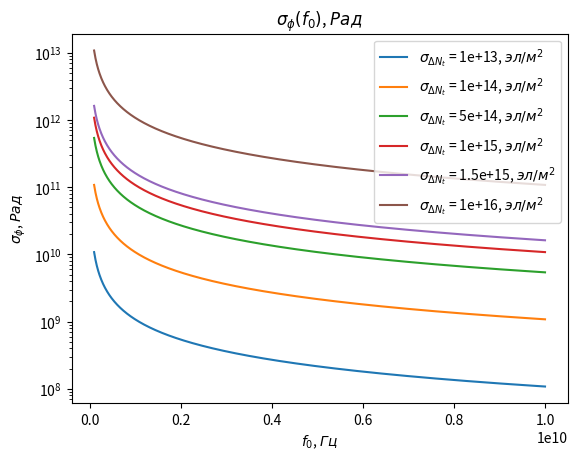
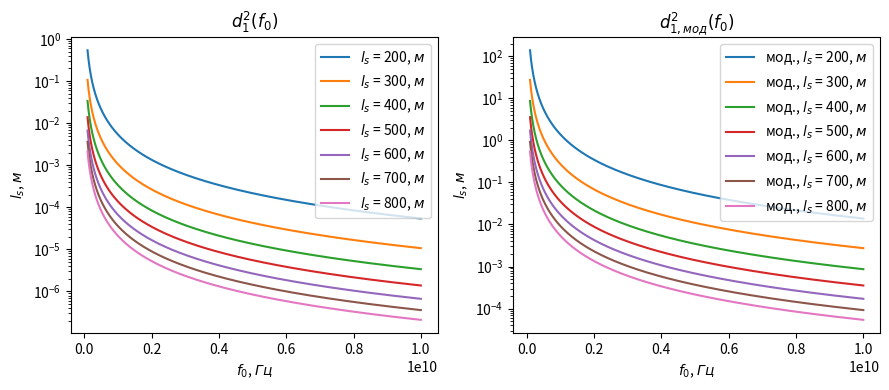
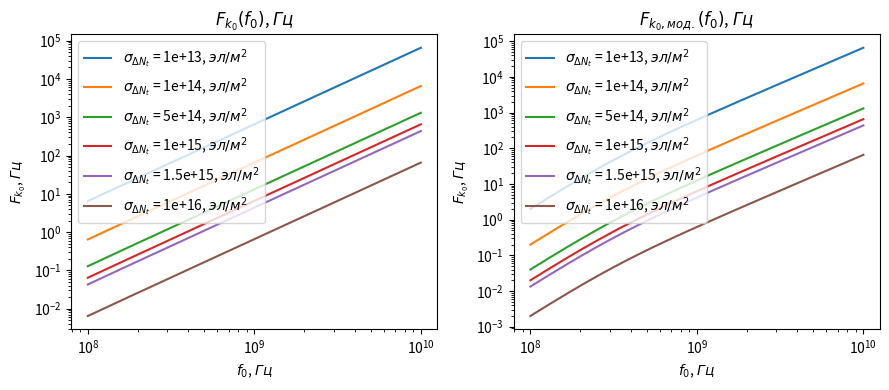
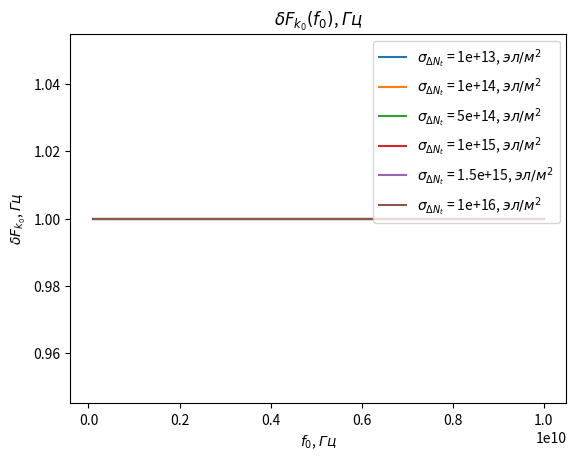
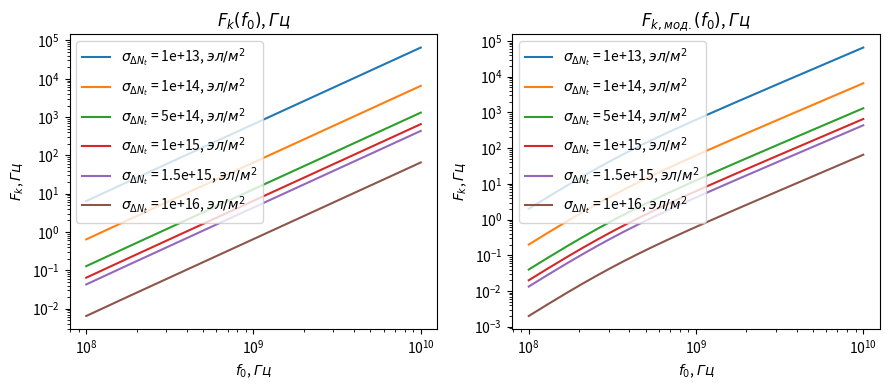
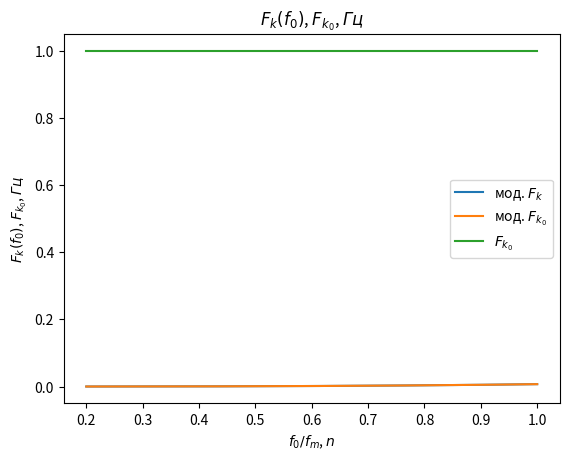
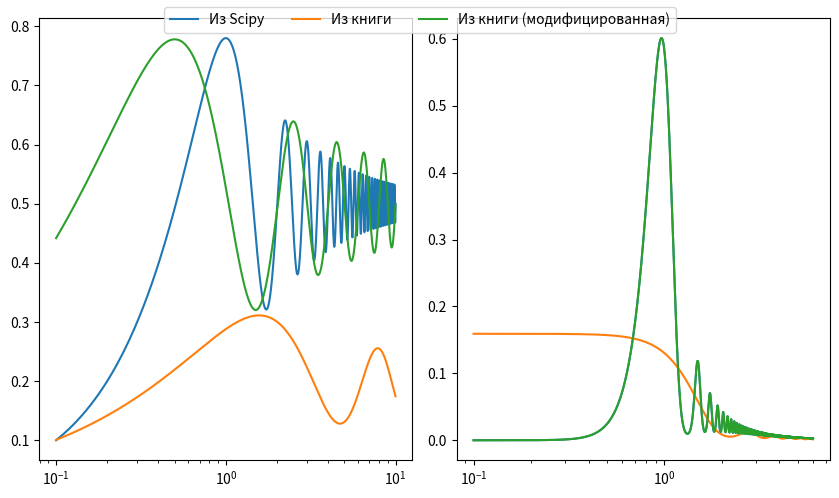
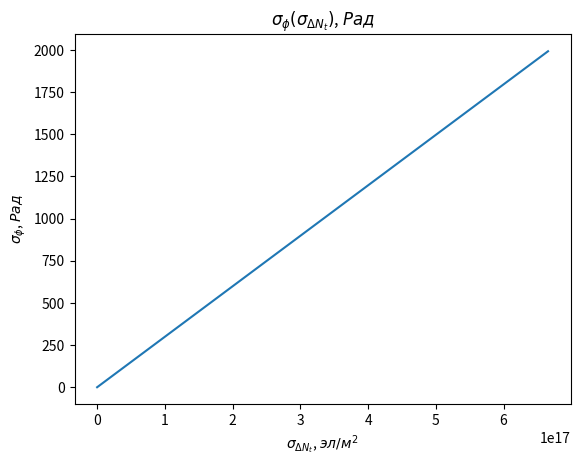
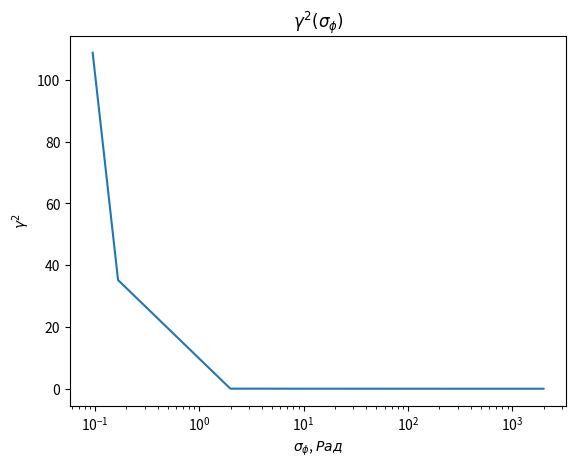
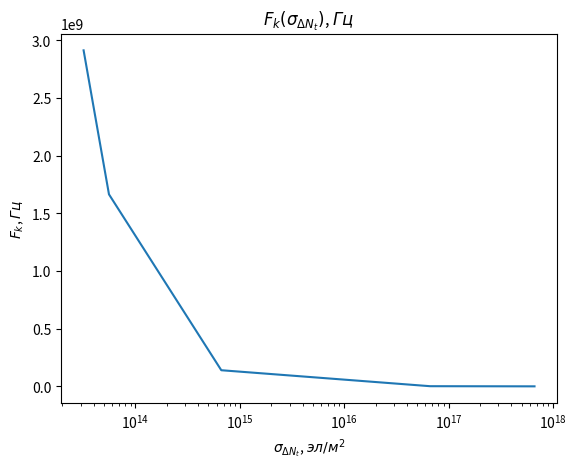
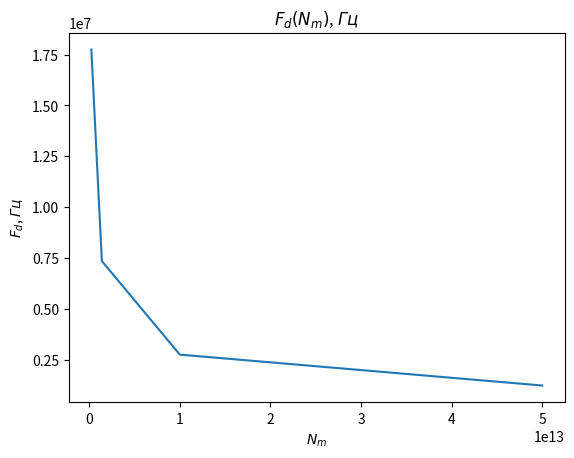
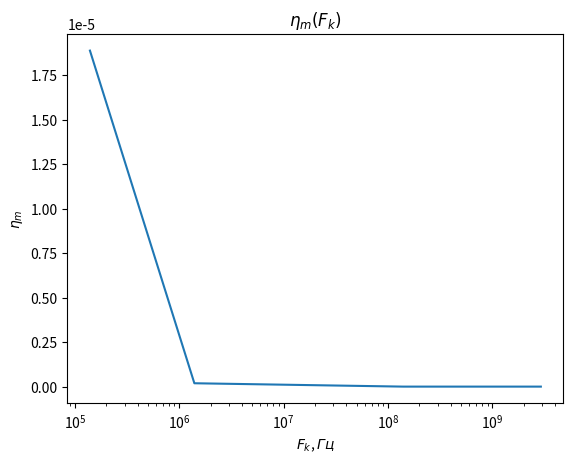
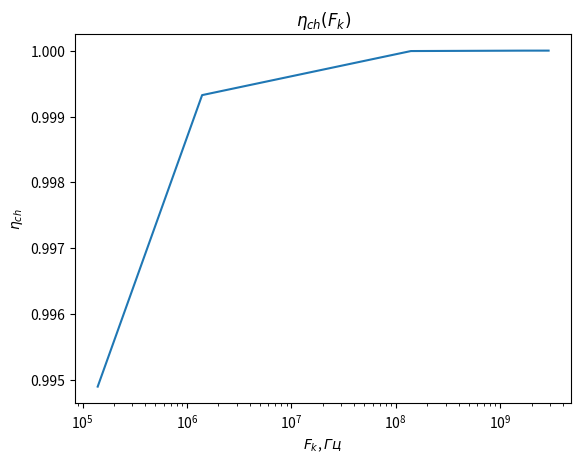
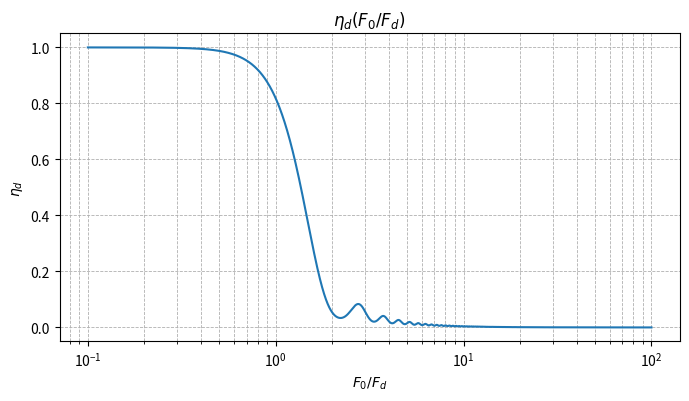
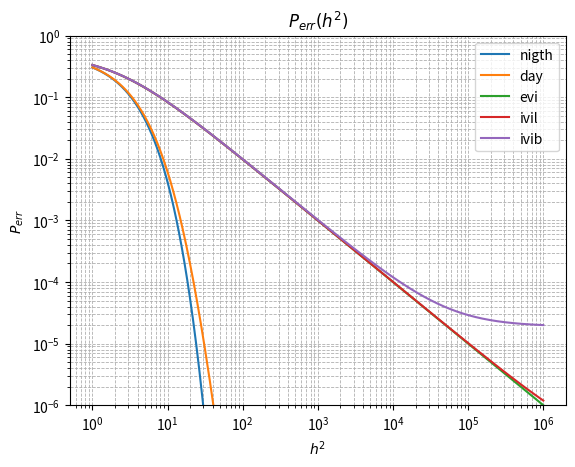
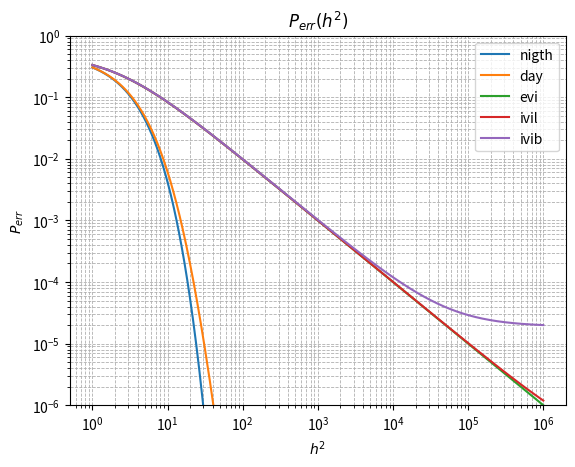

Write the Python code that produced these figures, in order.
from math import pi, cos, sqrt
from scipy.special import erf, fresnel
from scipy.integrate import quad
import numpy as np
import pandas as pd

import matplotlib.pyplot as plt

%matplotlib ipympl

# [redacted]
# - 10^13 .. 10^14 эл/м^2 для нормальной ионосферы без возмущений
# - 10^14 .. 10^15 эл/м^2 для нормальной ионосферы со слабыми естественными
#   возмущениями
# - 10^15 .. 10^16 эл/м^2 для нормальной ионосферы с сильными возмущениями
sigma_d_nts = np.array([1.0, 10.0, 50.0, 100.0, 150.0, 1000.0]) * 1e13

# [redacted]
# f_0s = np.array([0.44, 0.5, 0.55, 0.6, 0.7]) * 1e9
f_0s = np.linspace(0.1, 10, 1000) * 1e9

l_ss = np.array([200.0, 300.0, 400.0, 500.0, 600.0, 700.0, 800.0])

# [redacted]
hm = 300 * 1e3
z_e = 500 * 1e3
z1 = hm - (z_e / 2)
z = z1 + z_e

C = 299792458.0


def sigma_phi(f_0, sigma_d_nt, theta_0):
    return (80.8 * pi / C) * (sigma_d_nt / f_0) * np.sqrt(1.0 / np.cos(theta_0))


fig, ax = plt.subplots()
theta_0 = np.radians(90.0)

for s in np.nditer(sigma_d_nts):
    sigma_phis = sigma_phi(f_0s, s * len(f_0s), theta_0)
    ax.semilogy(f_0s, sigma_phis,
                label="$\\sigma_{\\Delta N_t}$ = %.2g, $эл/м^2$" % s)

ax.set_title(r"$\sigma_{\phi}(f_0)$, $Рад$")
ax.set_xlabel(r"$f_0$, $Гц$")
ax.set_ylabel(r"$\sigma_{\phi}$, $Рад$")
ax.legend()

# old
def d1_2_old(f_0, z, z_e, l_s):
    return (3 * (z ** 2) - 3 * z * z_e + (z_e ** 2)) / \
             (6 * pow(2 * pi * f_0 / C, 2)) * (l_s ** (-4) / 8)


# modified
def d1_2_modified(f_0, z, z_e, l_s):
    return (3 * (z ** 2) - 3 * z * z_e + (z_e ** 2)) / \
             (6 * pow(2 * pi * f_0 / C, 2)) * 32 * (l_s ** (-4))


fig, ax = plt.subplots(1, 2, figsize=(9, 4))
for l_s in np.nditer(l_ss):
    d1_2s_old = d1_2_old(f_0s, z1, z_e, l_s)
    d1_2s_modified = d1_2_modified(f_0s, z1, z_e, l_s)

    ax[0].semilogy(f_0s, d1_2s_old, label="$l_s$ = %.3g, $м$" % l_s)
    ax[1].semilogy(f_0s, d1_2s_modified, label="мод., $l_s$ = %.3g, $м$" % l_s)

ax[0].set_title(r"$d_1^2(f_0)$")
ax[1].set_title(r"$d_{1, мод}^2(f_0)$")

for axes in ax:
    axes.set_xlabel(r"$f_0$, $Гц$")
    axes.set_ylabel(r"$l_s$, $м$")
    axes.legend()

fig.tight_layout()

# old
def F_k0_old(f_0, sigma_d_nt, theta_0, z, z_e, l_s):
    sqr = np.sqrt(2 + d1_2_old(f_0, z, z_e, l_s))
    s = sigma_phi(f_0, sigma_d_nt, theta_0)

    return f_0 / (s * sqr)


# modified
def F_k0_modified(f_0, sigma_d_nt, theta_0, z, z_e, l_s):
    sqr = np.sqrt(2 + d1_2_modified(f_0, z, z_e, l_s))
    s = sigma_phi(f_0, sigma_d_nt, theta_0)

    return f_0 / (s * sqr)


fig, ax = plt.subplots(1, 2, figsize=(9, 4))
theta_0 = np.radians(90.0)

# TODO:
l_s = 380
for s in np.nditer(sigma_d_nts):
    F_k0s_old = F_k0_old(f_0s, s, theta_0, z, z_e, l_s)
    F_k0s_modified = F_k0_modified(f_0s, s, theta_0, z, z_e, l_s)

    ax[0].loglog(f_0s, F_k0s_old,
            label="$\\sigma_{\\Delta N_t}$ = %.2g, $эл/м^2$" % s)
    ax[1].loglog(f_0s, F_k0s_modified,
            label="$\\sigma_{\\Delta N_t}$ = %.2g, $эл/м^2$" % s)

ax[0].set_title(r"$F_{k_0}(f_0)$, $Гц$")
ax[1].set_title(r"$F_{k_{0}, мод.}(f_0)$, $Гц$")

for axes in ax:
    axes.set_xlabel(r"$f_0$, $Гц$")
    axes.set_ylabel(r"$F_{k_0}$, $Гц$")
    axes.legend()

fig.tight_layout()

# new
def dF_k0(f_0, sigma_d_nt, theta_0):
    s = sigma_phi(f_0, sigma_d_nt, theta_0)
    s2 = s ** 2
    v = 1 - np.exp(-s2) + np.exp(1 - s2)
    lg = np.log(v)

    return np.sqrt(1 - lg)


fig, ax = plt.subplots()
theta_0 = np.radians(90.0)

# TODO
for s in np.nditer(sigma_d_nts):
    dF_k0s = dF_k0(f_0s, s, theta_0)

    ax.plot(f_0s, dF_k0s,
            label="$\\sigma_{\\Delta N_t}$ = %.2g, $эл/м^2$" % s)

ax.set_title(r"$\delta F_{k_0}(f_0)$, $Гц$")
ax.set_xlabel(r"$f_0$, $Гц$")
ax.set_ylabel(r"$\delta F_{k_0}$, $Гц$")
ax.legend()

# old
def F_k_old(f_0, sigma_d_nt, theta_0, z, z_e, l_s):
    _F_k0 = F_k0_old(f_0, sigma_d_nt, theta_0, z, z_e, l_s)

    return _F_k0


# modified
def F_k_modified(f_0, sigma_d_nt, theta_0, z, z_e, l_s):
    _F_k0 = F_k0_modified(f_0, sigma_d_nt, theta_0, z, z_e, l_s)
    _dF_k0 = dF_k0(f_0, sigma_d_nt, theta_0)

    return _F_k0 * _dF_k0


fig, ax = plt.subplots(1, 2, figsize=(9, 4))
theta_0 = np.radians(90.0)

# TODO:
l_s = 380
for s in np.nditer(sigma_d_nts):
    F_ks_old = F_k_old(f_0s, s, theta_0, z, z_e, l_s)
    F_ks_modified = F_k_modified(f_0s, s, theta_0, z, z_e, l_s)

    ax[0].loglog(f_0s, F_ks_old,
            label="$\\sigma_{\\Delta N_t}$ = %.2g, $эл/м^2$" % s)
    ax[1].loglog(f_0s, F_ks_modified,
            label="$\\sigma_{\\Delta N_t}$ = %.2g, $эл/м^2$" % s)

ax[0].set_title(r"$F_k(f_0)$, $Гц$")
ax[1].set_title(r"$F_{k, мод.}(f_0)$, $Гц$")

for axes in ax:
    axes.set_xlabel(r"$f_0$, $Гц$")
    axes.set_ylabel(r"$F_k$, $Гц$")
    axes.legend()

fig.tight_layout()

# F_k_F_k_0 (модифицированная)
theta_0 = np.radians(90.0)

f_m = (15 * 1e6)
f_0s = np.linspace(0.2, 1.0, 1000) * f_m
f_0m = f_0s / f_m

# TODO:
l_s = 380
s = 1e13 # sigma_d_nt

fig, ax = plt.subplots()

ax.plot(f_0m, F_k_modified(f_0s, s, theta_0, z, z_e, l_s), label=r"мод. $F_k$")
ax.plot(f_0m, F_k0_modified(f_0s, s, theta_0, z, z_e, l_s), label=r"мод. $F_{k_0}$")
ax.plot(f_0m, dF_k0(f_0s, s, theta_0), label=r"$F_{k_0}$")

ax.set_title(r"$F_k(f_0)$, $F_{k_0}$, $Гц$")
ax.set_xlabel(r"$f_0 / f_m$, $n$")
ax.set_ylabel(r"$F_k(f_0)$, $F_{k_0}$, $Гц$")
ax.legend()

def Fp(x):
    def fp(_x):
        return cos(_x) / sqrt(_x)

    results = []

    for i in x:
        _v = quad(fp, 0.0, i)[0]
        results.append((1.0 / (2.0 * pi)) * _v)

    return np.array(results)


def _show():
    xs = np.linspace(0.1, 10.0, 1000)

    S, C = fresnel(xs)
    Cp = Fp(xs)
    Cpm = 2.5 * Fp(xs * pi)
    handles = []

    fig, ax = plt.subplots(1, 2, figsize=(8.5, 5), layout='constrained')
    for d, l in zip((C, Cp, Cpm),
                    (r"Из Scipy", r"Из книги", r"Из книги (модифицированная)")):
        ax[0].semilogx(xs, d, label=l)

    FF = np.linspace(0.1, 6.0, 1000)
    eta_d = (pi / (2.0 * FF ** 2)) * np.power(fresnel(FF ** 2)[1] ** 2, 2.0)
    eta_dp = (pi / (2.0 * FF ** 2)) * np.power(Fp(FF ** 2), 2.0)

    for d, l in zip((eta_d, eta_dp, eta_d),
                    (r"Из Scipy", r"Из книги", r"Из книги (модифицированная)")):
        ax[1].semilogx(FF, d, label=l)

    handles, _ = ax[0].get_legend_handles_labels()

    fig.legend(loc='upper center', ncols=3, handles=handles)
    fig.tight_layout()


_show()

ion_params = pd.DataFrame(
    columns=["label", "N_m", "betta", "sigma_delta_N"],
    data=[
                      # эл/м^3 #           # = betta * N_m, эл/м^3
        ("nigth", 2.4 * 1e11,  1e-2,       2.4 * 1e9),
        ("day",   1.4 * 1e12,  3 * 1e-3,   4.2 * 1e9),
        ("evi",   1.4 * 1e12,  3.6 * 1e-2, 5.0 * 1e10),
        ("ivil",  1.0 * 1e13,  5.0 * 1e-1, 5.0 * 1e12),
        ("ivib",  5.0 * 1e13,  1.0,        5.0 * 1e13)])

l_s = 200


def calc_sigma_d_nt(l_s, z_e, sigma_d_n):
    return np.sqrt(np.sqrt(pi) * l_s * z_e) * sigma_d_n


ion_params["sigma_d_nt"] = calc_sigma_d_nt(l_s, z_e, ion_params.sigma_delta_N)

ion_params

f_0 = 400 * 1e6 # Гц
R_T = 2.7 * 1e3 # бит/с
T_S = 1.0 / R_T # c/бит
theta_0 = 60.0  # градусов
theta_0 = np.radians(theta_0) # NumPy использует радианы по-умолчанию

B_S = 1.0       # простые сигналы
F_0 = B_S / T_S # ширина спектра

sigma_d_nts = ion_params.sigma_d_nt
sigma_phis = sigma_phi(f_0, sigma_d_nts, theta_0)

fig, ax = plt.subplots()

ax.plot(sigma_d_nts, sigma_phis)
ax.set_title(r"$\sigma_{\phi}(\sigma_{\Delta N_t})$, $Рад$")
ax.set_xlabel(r"$\sigma_{\Delta N_t}$, $эл/м^2$")
ax.set_ylabel(r"$\sigma_{\phi}$, $Рад$")

def gamma2(sigma_phi):
    return 1.0 / (np.exp(np.power(sigma_phi, 2)) - 1)


gamma_2s = gamma2(sigma_phis)

fig, ax = plt.subplots()
ax.semilogx(sigma_phis, gamma_2s)

ax.set_title(r"$\gamma^2(\sigma_{\phi})$")
ax.set_xlabel(r"$\sigma_{\phi}$, $Рад$")
ax.set_ylabel(r"$\gamma^2$")

F_ks = F_k_old(f_0, sigma_d_nts, theta_0, z, z_e, l_s)

fig, ax = plt.subplots()
ax.semilogx(sigma_d_nts, F_ks)

ax.set_title(r"$F_k(\sigma_{\Delta N_t})$, $Гц$")
ax.set_xlabel(r"$\sigma_{\Delta N_t}$, $эл/м^2$")
ax.set_ylabel(r"$F_k$, $Гц$")

def F_d(f_0, N_m, z_e, theta_0):
    return np.sqrt(C * np.power(f_0, 3) / (80.8 * pi * N_m * z_e * (1.0 / np.cos(theta_0))))


N_ms = ion_params.N_m
F_ds = F_d(f_0, N_ms, z_e, theta_0)

fig, ax = plt.subplots()
ax.plot(N_ms, F_ds)

ax.set_title(r"$F_d(N_m)$, $Гц$")
ax.set_xlabel(r"$N_m$")
ax.set_ylabel(r"$F_d$, $Гц$")

F_0_over_F_k = F_0 / F_ks

F_0_over_F_d = F_0 / F_ds

# Зависи от 1 / T_s F_k
def eta_m(_T_S, _F_K):
    _v = 1.0 / (_T_S * _F_K)
    _t = pi * _T_S * _F_K
    return 1.0 / (2 * pi * pi) * np.power(_v, 2) \
             * erf(_t) \
           - 1.0 / (pi * np.sqrt(pi)) * _v * np.exp(-1.0 * _t ** 2)


eta_ms = eta_m(T_S, F_ks)

fig, ax = plt.subplots()
ax.semilogx(F_ks, eta_ms)

ax.set_title(r"$\eta_{m}(F_k)$")
ax.set_xlabel(r"$F_k$, $Гц$")
ax.set_ylabel(r"$\eta_{m}$")

# Зависит от F_0, F_k, но это тоже функции
def eta_ch(_F_0, _F_k):
    _v = pi * _F_k / _F_0

    return (1.0 + (1 / 2 * pi ** 2) * np.power(_F_0 / _F_k, 2)) \
             * erf(_v) \
             - 1.0 / (pi * np.sqrt(pi)) * (_F_0 / _F_k) \
             * (2.0 - np.exp(-np.power(_v, 2)))


eta_chs = eta_ch(F_0, F_ks)

fig, ax = plt.subplots()
ax.semilogx(F_ks, eta_chs)

ax.set_title(r"$\eta_{ch}(F_k)$")
ax.set_xlabel(r"$F_k$, $Гц$")
ax.set_ylabel(r"$\eta_{ch}$")

# зависит от F_0, F_d
def eta_d(_F_0, _F_d):
    _v = np.power(_F_0 / _F_d, 2)
    _C_2 = fresnel(np.sqrt(2 * _v / pi))[1]
    return (pi * np.power(_C_2, 2)) / (2.0 * _v)

_F_ds = np.linspace(10 * F_0, 0.01 * F_0, 100000)
_eta_ds = eta_d(F_0, _F_ds)

fig, ax = plt.subplots(figsize=(8, 4))
ax.semilogx(F_0 / _F_ds, _eta_ds)
ax.grid(True, which="both", ls="--", lw=0.6)

ax.set_title(r"$\eta_{d}(F_0 / F_d)$")
ax.set_xlabel(r"$F_0 / F_d$")
ax.set_ylabel(r"$\eta_{d}$")

eta_ds = eta_d(F_0, F_ds)

type(F_ds)

sim_params = np.vstack((
    sigma_d_nts.to_numpy().reshape(1, 5),
    sigma_phis.to_numpy().reshape(1, 5),
    gamma_2s.to_numpy().reshape(1, 5),
    F_ks.to_numpy().reshape(1, 5),
    F_ds.to_numpy().reshape(1, 5),
    F_0_over_F_k.to_numpy().reshape(1, 5),
    F_0_over_F_d.to_numpy().reshape(1, 5),
    eta_ms.to_numpy().reshape(1, 5),
    eta_chs.to_numpy().reshape(1, 5),
    eta_ds.to_numpy().reshape(1, 5)))

sim_params

# Зависит от h2, gamma2, eta_ч, eta_м, eta_d
# Либо Зависит от h2, f_0, F_0, T_s, N_m, sigma_delta_nt
def P_err(_h2s, _gamma2, _eta_ms, _eta_chs, _eta_ds):
    _g = _gamma2
    _g_1 = _g + 1
    _p = lambda _w: (_g_1) / (_w + 2.0 * _g_1) * np.exp(-1.0 * _g * _w / (_w + 2.0 * _g_1))

    W111 = _h2s * _eta_ds * _eta_chs
    W110 = (_h2s * _eta_ds * _eta_chs - _h2s * _eta_ds * _eta_ms) / (1.0 + _h2s * _eta_ds * _eta_ms)
    W011 = W110
    W010 = (_h2s * _eta_ds * _eta_chs - 2 * _h2s * _eta_ds * _eta_ms) / (1.0 + 2.0 * _h2s * _eta_ds * _eta_ms)

    P111 = _p(W111)
    P110 = _p(W110)
    P011 = _p(W011)
    P010 = _p(W010)

    return 0.25 * (P111 + P110 + P011 + P010)


h2s = np.logspace(0.0, 6.0, 1000)
P_errs = P_err(h2s.reshape(-1, 1).T,
               sim_params[2].reshape(-1, 1),
               sim_params[7].reshape(-1, 1),
               sim_params[8].reshape(-1, 1),
               sim_params[9].reshape(-1, 1))

fig, ax = plt.subplots()

for i, l in zip(P_errs, ion_params.label):
    ax.loglog(h2s, i, label=l)

ax.set_ylim(top=1e0, bottom=1e-6)

ax.set_title(r"$P_{err}(h^2)$")
ax.set_xlabel(r"$h^2$")
ax.set_ylabel(r"$P_{err}$")
ax.grid(True, which="both", ls="--", lw=0.6)
ax.legend()

def calc_sigma_d_nt(l_s, z_e, sigma_d_n):
    return np.sqrt(np.sqrt(pi) * l_s * z_e) * sigma_d_n


def P_err_vect(ion_params, sig_params, l_s):
    f_0 =     sig_params.f_0[0]
    R_T =     sig_params.R_T[0]
    T_S =     sig_params.T_S[0]
    theta_0 = sig_params.theta_0[0]
    theta_0 = sig_params.theta_0[0]
    B_S =     sig_params.B_S[0]
    F_0 =     sig_params.F_0[0]

    sigma_d_nts = ion_params[:, 3]
    sigma_phis = sigma_phi(f_0, sigma_d_nts, theta_0)
    gamma_2s = gamma2(sigma_phis)
    F_ks = F_k_old(f_0, sigma_d_nts, theta_0, z, z_e, l_s)
    N_ms = ion_params[:, 0]
    F_ds = F_d(f_0, N_ms, z_e, theta_0)
    F_0_over_F_k = F_0 / F_ks
    F_0_over_F_d = F_0 / F_ds
    eta_ms = eta_m(T_S, F_ks)
    eta_chs = eta_ch(F_0, F_ks)
    eta_ds = eta_d(F_0, F_ds)

    sim_params = np.vstack((
        sigma_d_nts.reshape(1, 5),
        sigma_phis.reshape(1, 5),
        gamma_2s.reshape(1, 5),
        F_ks.reshape(1, 5),
        F_ds.reshape(1, 5),
        F_0_over_F_k.reshape(1, 5),
        F_0_over_F_d.reshape(1, 5),
        eta_ms.reshape(1, 5),
        eta_chs.reshape(1, 5),
        eta_ds.reshape(1, 5)))

    h2s = np.logspace(0.0, 6.0, 1000)
    P_errs = P_err(h2s.reshape(-1, 1).T,
                   sim_params[2].reshape(-1, 1),
                   sim_params[7].reshape(-1, 1),
                   sim_params[8].reshape(-1, 1),
                   sim_params[9].reshape(-1, 1))

    return (h2s, P_errs, sim_params)

ion_params = pd.DataFrame(
    columns=["label", "N_m", "betta", "sigma_delta_N"],
    data=[
                  # эл/м^3    #           # = betta * N_m, эл/м^3
        ("nigth", 2.4 * 1e11, 1e-2,       2.4 * 1e9),
        ("day",   1.4 * 1e12, 3 * 1e-3,   4.2 * 1e9),
        ("evi",   1.4 * 1e12, 3.6 * 1e-2, 5.0 * 1e10),
        ("ivil",  1.0 * 1e13, 5.0 * 1e-1, 5.0 * 1e12),
        ("ivib",  5.0 * 1e13, 1.0,        5.0 * 1e13)])

l_s = 200

ion_params["sigma_d_nt"] = calc_sigma_d_nt(l_s, z_e, ion_params.sigma_delta_N)

ion_params

sig_params = pd.DataFrame()
sig_params["f_0"]     = [400 * 1e6]                     # Гц
sig_params["R_T"]     = [2.7 * 1e3]                     # бит/с
sig_params["T_S"]     = 1.0 / sig_params.R_T            # c/бит
sig_params["theta_0"] = np.radians([60])                # NumPy использует радианы по-умолчанию
sig_params["B_S"]     = [1.0]                           # простые сигналы
sig_params["F_0"]     = sig_params.B_S / sig_params.T_S # ширина спектра

sig_params

h2s, P_errs, sim_params = P_err_vect(
    ion_params.drop(columns=["label"]).to_numpy(), sig_params, l_s)

fig, ax = plt.subplots()

for i, l in zip(P_errs, ion_params.label):
    ax.loglog(h2s, i, label=l)

ax.set_ylim(top=1e0, bottom=1e-6)
ax.set_title(r"$P_{err}(h^2)$")
ax.set_xlabel(r"$h^2$")
ax.set_ylabel(r"$P_{err}$")
ax.grid(True, which="both", ls="--", lw=0.6)
ax.legend()

ion_params = pd.DataFrame(
    columns=["label", "N_m", "betta", "sigma_delta_N"],
    data=[
                  # эл/м^3    #           # = betta * N_m, эл/м^3
        ("nigth", 2.4 * 1e11, 1e-2,       2.4 * 1e9),
        ("day",   1.4 * 1e12, 3 * 1e-3,   4.2 * 1e9),
        ("evi",   1.4 * 1e12, 3.6 * 1e-2, 5.0 * 1e10),
        ("ivil",  1.0 * 1e13, 5.0 * 1e-1, 5.0 * 1e12),
        ("ivib",  5.0 * 1e13, 1.0,        5.0 * 1e13)])

l_s = 200

ion_params["sigma_d_nt"] = calc_sigma_d_nt(l_s, z_e, ion_params.sigma_delta_N)

ion_params

sig_params = pd.DataFrame()
sig_params["f_0"]     = [400 * 1e6]                     # Гц
sig_params["R_T"]     = [9.6 * 1e3]                     # бит/с
sig_params["T_S"]     = 1.0 / sig_params.R_T            # c/бит
sig_params["theta_0"] = np.radians([60])                # NumPy использует радианы по-умолчанию
sig_params["B_S"]     = [1.0]                           # простые сигналы
sig_params["F_0"]     = sig_params.B_S / sig_params.T_S # ширина спектра

sig_params

h2s, P_errs, sim_params = P_err_vect(
    ion_params.drop(columns=["label"]).to_numpy(), sig_params, l_s)

fig, ax = plt.subplots()

for i, l in zip(P_errs, ion_params.label):
    ax.loglog(h2s, i, label=l)

ax.set_ylim(top=1e0, bottom=1e-6)
ax.set_title(r"$P_{err}(h^2)$")
ax.set_xlabel(r"$h^2$")
ax.set_ylabel(r"$P_{err}$")
ax.grid(True, which="both", ls="--", lw=0.6)
ax.legend()

ion_params = pd.DataFrame(
    columns=["label", "N_m",   "betta", "sigma_delta_N"],
    data=[
                # эл/м^3    #           # = betta * N_m, эл/м^3
      ("nigth", 2.4 * 1e11, 1e-2,       2.4 * 1e9),
      ("day",   1.4 * 1e12, 3 * 1e-3,   4.2 * 1e9),
      ("evi",   1.4 * 1e12, 3.6 * 1e-2, 5.0 * 1e10),
      ("ivil",  1.0 * 1e13, 5.0 * 1e-1, 5.0 * 1e12),
      ("ivib",  5.0 * 1e13, 1.0,        5.0 * 1e13)])

l_s = 200

ion_params["sigma_d_nt"] = calc_sigma_d_nt(l_s, z_e, ion_params["sigma_delta_N"])

ion_params

sig_params = pd.DataFrame()
sig_params["f_0"]     = [400 * 1e6]                     # Гц
sig_params["R_T"]     = [64.0 * 1e3]                    # бит/с
sig_params["T_S"]     = 1.0 / sig_params.R_T            # c/бит
sig_params["theta_0"] = np.radians([60])                # NumPy использует радианы по-умолчанию
sig_params["B_S"]     = [1.0]                           # простые сигналы
sig_params["F_0"]     = sig_params.B_S / sig_params.T_S # ширина спектра

sig_params

h2s, P_errs, sim_params = P_err_vect(
    ion_params.drop(columns=["label"]).to_numpy(), sig_params, l_s)

fig, ax = plt.subplots()

for i, l in zip(P_errs, ion_params.label):
    ax.loglog(h2s, i, label=l)

ax.set_ylim(top=1e0, bottom=1e-6)
ax.set_title(r"$P_{err}(h^2)$")
ax.set_xlabel(r"$h^2$")
ax.set_ylabel(r"$P_{err}$")
ax.grid(True, which="both", ls="--", lw=0.6)
ax.legend()